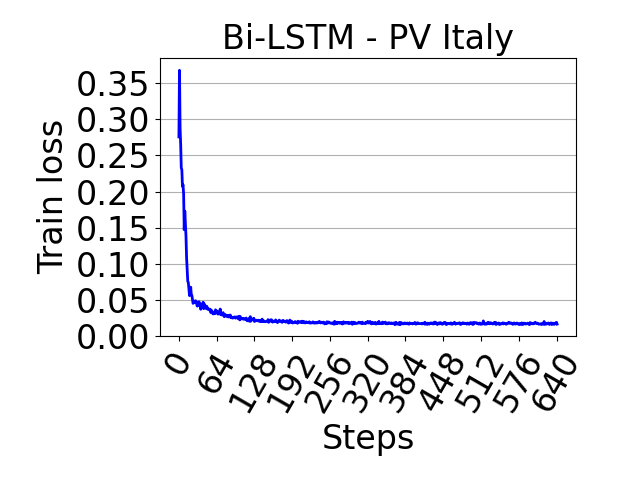

Values plotted in this chart, from the file beside it:
, 0
0, 0.2757
1, 0.3679
2, 0.2879
3, 0.2652
4, 0.2331
5, 0.23
6, 0.2072
7, 0.2095
8, 0.1965
9, 0.1471
10, 0.173
11, 0.1556
12, 0.1382
13, 0.1084
14, 0.09053
15, 0.07581
16, 0.07378
17, 0.06553
18, 0.05592
19, 0.05967
20, 0.06764
21, 0.05729
22, 0.05619
23, 0.05029
24, 0.0452
25, 0.04688
26, 0.04672
27, 0.0465
28, 0.0488
29, 0.04832
30, 0.04542
31, 0.04136
32, 0.04603
33, 0.0421
34, 0.0475
35, 0.04493
36, 0.04194
37, 0.037
38, 0.04335
39, 0.03984
40, 0.04314
41, 0.04671
42, 0.03788
43, 0.0444
44, 0.03972
45, 0.0393
46, 0.03815
47, 0.04134
48, 0.03735
49, 0.03884
50, 0.03706
51, 0.03636
52, 0.03605
53, 0.03716
54, 0.03249
55, 0.03559
56, 0.03461
57, 0.03222
58, 0.03045
59, 0.03212
... 582 more rows
